Run: headless pygame with SDL's dummy video driver; simulated clock (each Clock.tick advances the game by its frame time, no real sleeping); random seed 0; keys injected as events and as key.get_pressed() state; mouse plan: one left click at the window centre at the start of phase 2, then a move to the lower-right quarter at the start of phase 3.
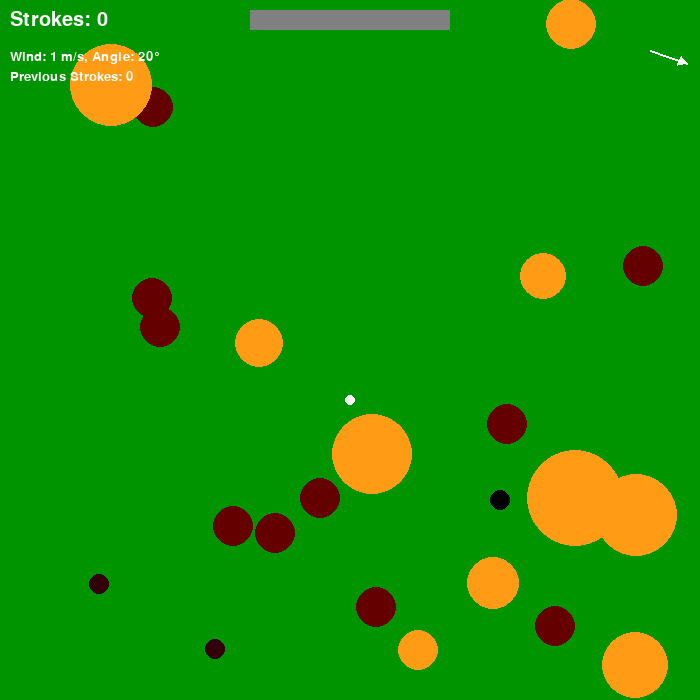
Frame 1 of 4 · flips 1–60 · no input
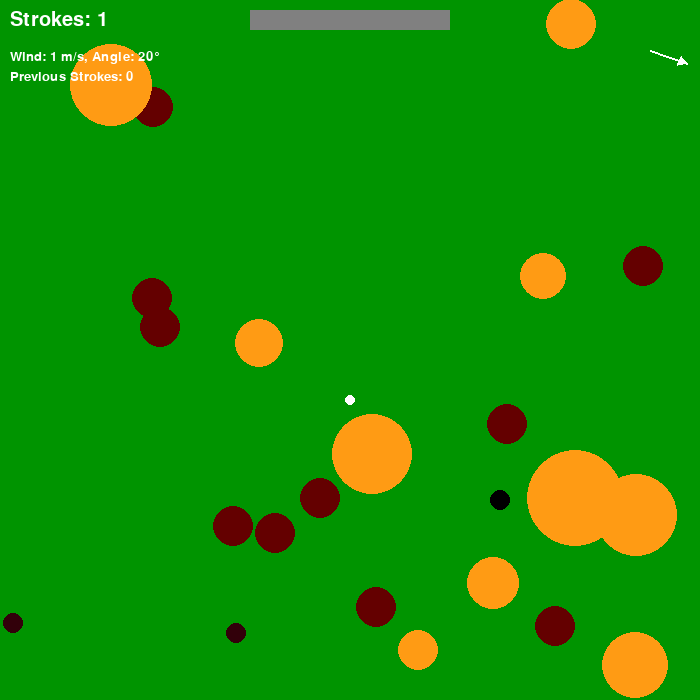
Frame 2 of 4 · flips 61–180 · clicked the window centre · tapped SPACE, RETURN · held RIGHT (→), D
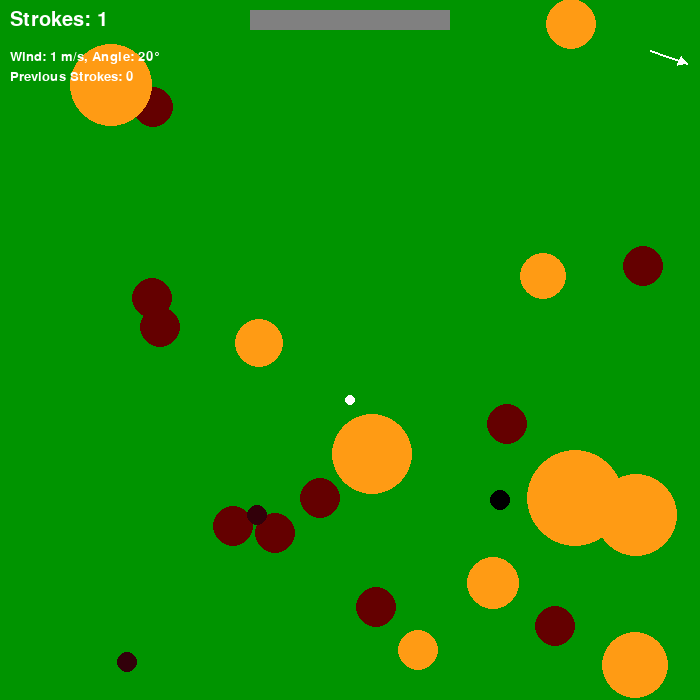
Frame 3 of 4 · flips 181–300 · moved the mouse to the lower-right quarter · held DOWN (↓), S
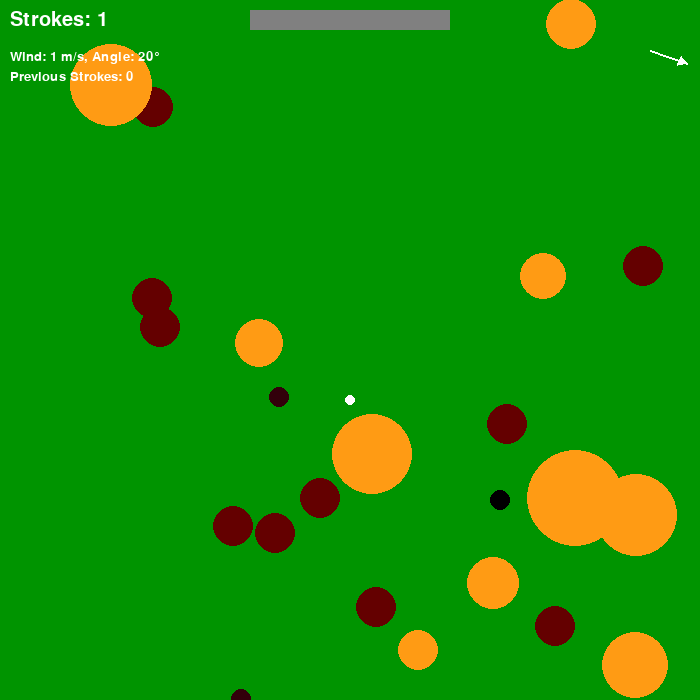
Frame 4 of 4 · flips 301–420 · held LEFT (←), A, UP (↑), W

The pygame program that drew these frames:

import pygame
import math
import random
import time


pygame.init()
display = pygame.display.set_mode((700, 700))
pygame.display.set_caption('GOLF')
clock = pygame.time.Clock()
bgColor = (0,random.randint(50, 200),0)

#inital momentum for ball
startPush = 5
mouse_button_down = False

replay_same_level = False

def draw_wind_arrow():
    # Center of the arrow
    arrow_center_x, arrow_center_y = 650, 50
    arrow_length = 40  # Adjust length as needed

    # Calculate the end point of the arrow
    end_x = arrow_center_x + arrow_length * math.cos(math.radians(wind_angle))
    end_y = arrow_center_y + arrow_length * math.sin(math.radians(wind_angle))

    # Draw the arrow line
    pygame.draw.line(display, (255, 255, 255), (arrow_center_x, arrow_center_y), (end_x, end_y), 2)

    # Draw the arrow head
    arrow_head_size = 10
    angle_offset = 30  # Angle of the arrow head lines in degrees

    # Calculate points for the arrow head
    left_x = end_x + arrow_head_size * math.cos(math.radians(wind_angle + 180 + angle_offset))
    left_y = end_y + arrow_head_size * math.sin(math.radians(wind_angle + 180 + angle_offset))
    right_x = end_x + arrow_head_size * math.cos(math.radians(wind_angle + 180 - angle_offset))
    right_y = end_y + arrow_head_size * math.sin(math.radians(wind_angle + 180 - angle_offset))

    # Draw the arrow head
    pygame.draw.polygon(display, (255, 255, 255), [(end_x, end_y), (left_x, left_y), (right_x, right_y)])


def reset_level(same_level=False):
    global  crocs, wind_speed, wind_angle, mainBall, rocks, sands, hole, replay_same_level, pShots, shots

    wind_speed = random.randint(WINDMIN, WINDMAX)
    wind_angle = random.randint(0, 360)
    mainBall = Ball(350, 400)
    pShots = shots
    shots = 0
    if not same_level:
        hole = Hole(random.randint(10, 690), random.randint(10, 690))
        rocks = [Rock(random.randint(10, 690), random.randint(10, 690)) for _ in range(15)]
        sands = [Sand(random.randint(10, 690), random.randint(10, 690)) for _ in range(10)]
        crocs = [Croc(random.randint(10, 690), random.randint(10, 690), bgColor) for _ in range(2)]
    else:
        replay_same_level = True

        
#Hole spot 
hX = 500
hY = 500

#Start x and y for hole
sX = 0
sY = 0

# Wind settings
WINDMAX = 2
WINDMIN = 0
wind_speed = random.randint(WINDMIN, WINDMAX)  # Negative for leftward wind, positive for rightward
wind_angle = random.randint(0, 360)  # Wind angle in degrees

shots = 0
#previous holes scores
pShots = 0
rounds = 0


class Ball:
    def __init__(self, x, y):
        self.x = x
        self.y = y
        self.target_x = x
        self.target_y = y
        self.speed = 0
        self.moving = False
        self.dx = 0
        self.dy = 0
        self.being_pushed = False

        self.friction = 0.99  # Friction factor (less than 1, adjust as needed)
        self.min_speed_to_move = 0.1  # Minimum speed required for the ball to keep moving



    def main(self, display):
        pygame.draw.circle(display, (255, 255, 255), (self.x, self.y), 5)
        self.moving = True
        
    def move(self):
        if self.moving:
            # Update position with current speed and direction
            self.x += self.dx * self.speed
            self.y += self.dy * self.speed


            # Check for edge collisions and bounce
            if self.x <= 10 or self.x >= 690:  # Assuming 700 is the width of the screen
                self.dx *= -1  # Reverse horizontal direction
            if self.y <= 10 or self.y >= 690:  # Assuming 700 is the height of the screen
                self.dy *= -1  # Reverse vertical direction

            # Stop the ball if the speed is very low
            # Update the movement based on being_pushed
        if not self.being_pushed:
            self.speed *= self.friction
            if self.speed < self.min_speed_to_move:
                self.speed = 0
                self.moving = False
        else:
            self.being_pushed = False  # Reset the flag for the next frame


    def set_target(self, target_x, target_y, power):
        self.target_x = target_x
        self.target_y = target_y
        self.dx = target_x - self.x
        self.dy = target_y - self.y

        distance = math.sqrt(self.dx**2 + self.dy**2)

        # Set speed based on power
        self.speed = power

        # Normalize direction
        if distance != 0:
            self.dx /= distance
            self.dy /= distance

        self.moving = True
        
mainBall = Ball(350, 400)
sX = mainBall.x
sY = mainBall.y
        
mainBall = Ball(350, 400)
sX = mainBall.x
sY = mainBall.y

# Power bar settings
max_power = 10
current_power = 0
power_bar_length = 200  # Length of the power bar
power_bar_height = 20   # Height of the power bar
power_bar_x = 250       # X position of the power bar
power_bar_y = 10        # Y position of the power bar

class Hole:
    def __init__(self, x, y):
        self.x = x
        self.y = y
        self.radius = 10  # You can adjust the radius as needed

    def main(self, display):
        pygame.draw.circle(display, (0, 0, 0), (self.x, self.y), self.radius)

    def check(self):
        global shots, rounds
        if mainBall.x > self.x - 6 and mainBall.y > self.y - 6 and mainBall.x < self.x + 10 and mainBall.y < self.y + 10:
            rounds += 1
            reset_level(same_level=replay_same_level)



class Sand:
    def __init__(self, x, y):
        self.x = x
        self.y = y
        self.radius = random.randint(20, 60)  # You can adjust the radius as needed

    def main(self, display):
        pygame.draw.circle(display, (255, 155, 20), (self.x, self.y), self.radius)

    def check(self, ball):
        # Calculate the distance between the ball and the center of the sand area
        distance = math.sqrt((self.x - ball.x)**2 + (self.y - ball.y)**2)

        # Check if the ball is within the sand area
        if distance < self.radius + 5:  # Assuming the ball's radius is about 5
            ball.speed -= 1
            if ball.speed < 1:
                ball.speed = 0

class Croc:
    def __init__(self, x, y,bgColor):
        self.speed = 1  # Adjust as needed
        self.direction = 1  # 1 for right, -1 for left
        self.move_time = 5  # Time in seconds to move in one direction
        self.last_turn_time = time.time()
        self.x = x
        self.y = y
        self.color = (50,0,10)
        self.angle = random.uniform(0, 2 * math.pi)  # Random angle in radians


    def move(self):
        # Update position based on angle
        self.x += math.cos(self.angle) * self.speed
        self.y += math.sin(self.angle) * self.speed

        current_time = time.time()
        if current_time - self.last_turn_time > self.move_time:
            self.angle = random.uniform(0, 2 * math.pi)  # Choose a new random angle
            self.last_turn_time = current_time
        if self.x < 0 or self.x > 700:  # Assuming screen_width is defined
            self.angle = math.pi - self.angle
        if self.y < 0 or self.y > 700:  # Assuming screen_height is defined
            self.angle = -self.angle

    def check(self):
        if mainBall.x > self.x -6 and mainBall.y > self.y -6 and mainBall.x < self.x + (10+ 10 )and mainBall.y < self.y  +(10+ 10):
            mainBall.speed = mainBall.speed - 1
            if mainBall.speed < 1:
                mainBall.speed = 0
                
    def push_ball(self, ball):
        # Check if the croc is close enough to the ball
        distance = math.sqrt((self.x - ball.x)**2 + (self.y - ball.y)**2)
        if distance < 10 + 5:  # Assuming the ball's radius is about 5
            # Push the ball in the same direction as the croc is moving
            ball.dx += math.cos(self.angle) * self.speed
            ball.dy += math.sin(self.angle) * self.speed
            ball.moving = True
            
    def main(self, display):
        pygame.draw.circle(display, self.color, (self.x, self.y), 10)

class Rock:
    def __init__(self, x, y):
        self.x = x
        self.y = y
        self.radius = 20  # You can adjust the radius as needed

    def main(self, display):
        pygame.draw.circle(display, (100, 0, 0), (self.x, self.y), self.radius)

    def check(self):
        if mainBall.x > self.x -10 and mainBall.y > self.y -10 and mainBall.x < self.x + 20 and mainBall.y < self.y + 20:
            #RESET
            global shots
            if mainBall.speed < 2:
                mainBall.speed = 1
            mainBall.set_target(-1*mainBall.target_x, -1*mainBall.target_y, mainBall.speed)

            


            
def display_wind_info():
    wind_text = f'Wind: {wind_speed} m/s, Angle: {wind_angle}°'
    wind_surface = my_font.render(wind_text, True, (255, 255, 255))
    display.blit(wind_surface, (10, 50))
    
hole = Hole(hX, hY)
rocks = []
sands = []
crocs = []
for i in range(10):
    rock = Rock(random.randint(10, 690), random.randint(10, 690))
    rocks.append(rock)    

for i in range(10):
    sand = Sand(random.randint(10, 690), random.randint(10, 690))
    sands.append(sand)


for i in range(2):
    croc = Croc(random.randint(10,690),random.randint(10,690),bgColor)  # Replace start_x and start_y with the initial position
    crocs.append(croc)

pygame.font.init()

while True:
    my_font = pygame.font.SysFont('modernno20', 30)  # You can change 'Arial' to any available font and adjust the size

 
    
    for event in pygame.event.get():
        if event.type == pygame.KEYDOWN:
            if event.key == pygame.K_g:
                reset_level()
                replay_same_level = False   # Turn off replay mode
            if event.key == pygame.K_i:
                reset_level(same_level=True)
                
        if event.type == pygame.QUIT:
            pygame.quit()
            sys.exit()
            
        if event.type == pygame.MOUSEBUTTONDOWN:
            mouse_button_down_time = pygame.time.get_ticks()
            mouse_button_down = True

        if event.type == pygame.MOUSEBUTTONUP:
            if mouse_button_down:
                duration = pygame.time.get_ticks() - mouse_button_down_time
                mouse_button_down = False
                power = min(duration / 200, max_power)
                # Set target with power
                mainBall.set_target(*event.pos, power)
                shots += 1
                current_power = 0  # Reset power after the shot
    if mouse_button_down:
        duration = pygame.time.get_ticks() - mouse_button_down_time
        current_power = min(duration / 200, max_power)

    # Move the ball and update the display
    display.fill(bgColor)  # Background color
    
    mainBall.move()
    for r in rocks:
        r.main(display)
        r.check()
    for s in sands:
        s.main(display)
        s.check(mainBall)
    for c in crocs:
        c.main(display)
        c.move()
        c.check()
        c.push_ball(mainBall)  # Push the ball if it's close enough

    
    hole.main(display)
    hole.check()
    mainBall.main(display)
    # Draw the power bar background
    pygame.draw.rect(display, (128, 128, 128), (power_bar_x, power_bar_y, power_bar_length, power_bar_height))

    # Draw the current power level
    filled_length = (current_power / max_power) * power_bar_length
    pygame.draw.rect(display, (255, 0, 0), (power_bar_x, power_bar_y, filled_length, power_bar_height))
        # Render the shot count and display it
    shots_surface = my_font.render(f'Strokes: {shots}', True, (255, 255, 255))  # White color for the text
    display.blit(shots_surface, (10, 10))  # Position the text at the top of the screen
    my_font = pygame.font.SysFont('modernno20', 20)  # You can change 'Arial' to any available font and adjust the size

    display_wind_info()

    pShotsT = my_font.render(f'Previous Strokes: {pShots}', True, (255, 255, 255))  # White color for the text
    display.blit(pShotsT, (10, 70))  # Position the text at the top of the screen

    if replay_same_level:
        replay_mode_surface = my_font.render('Replay Mode ON', True, (255, 255, 255))
        display.blit(replay_mode_surface, (10, 100))


    draw_wind_arrow()

 
    pygame.display.update()
    clock.tick(60)  # Set the FPS
